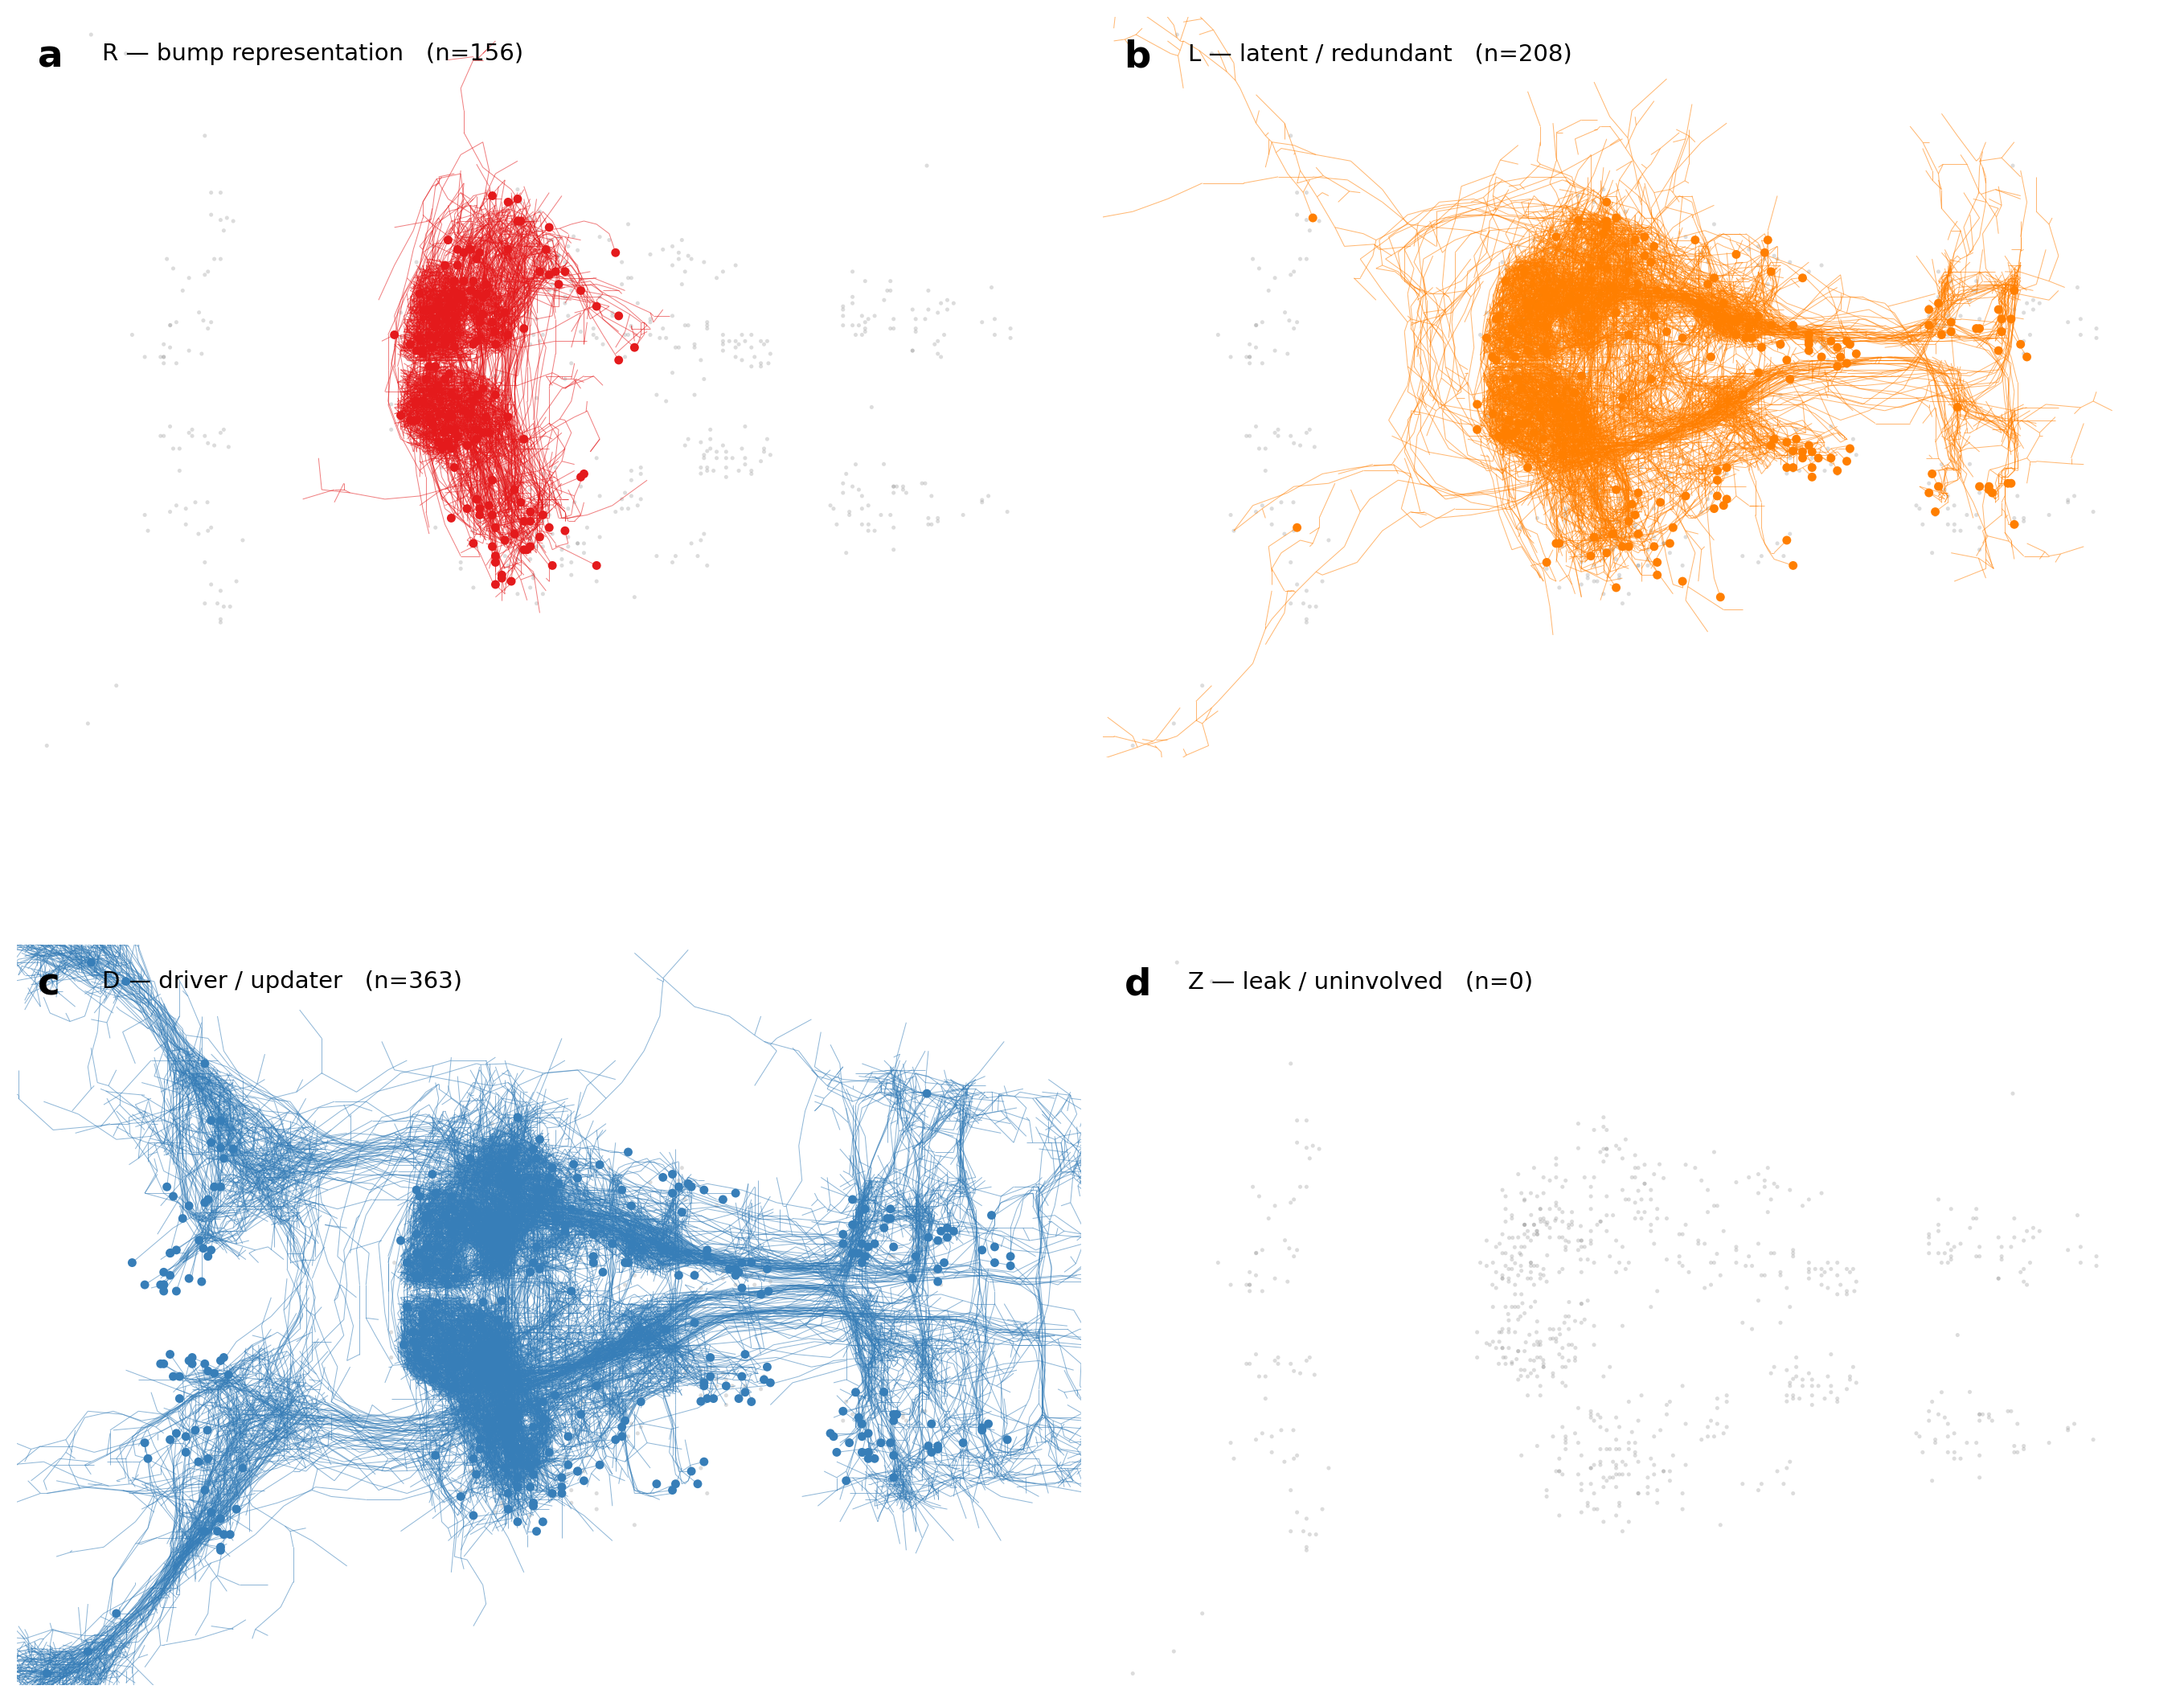

Source code (Python):
"""Four functional classes of zebrafish HD-circuit neurons on the 3D anatomy.

Classifies each of the 731 neurons in the trained ``zebrafish_hd_si_ipn12_v1_cv0``
model by combining three per-neuron scores:

    mi[i]       = I(h[:, i] ; theta) — plug-in histogram MI in bits
    wmag[i]    = ||W_out[:, i]||_2 — magnitude of readout weight column
                  (zero for i >= 443, since the decoder slices the dIPN block)
    swim[i]    = swim-triggered modulation: rms of the swim-onset-locked STA
                  of h[:, i] over a ±0.5 s window, divided by the burn-in std

Four classes (decision-tree on quantile thresholds, see ``--mi_q`` /
``--w_q`` / ``--swim_q``):

    R  bump representation     mi high  &  wmag high   (read-out HD code)
    L  latent / redundant      mi high  &  wmag low    (encodes HD, ignored
                                                        by the linear readout)
    D  driver / updater        mi low   &  swim high   (swim-locked, no HD)
    Z  leak / uninvolved       mi low   &  swim low

Outputs:
    fig_zebrafish_four_classes.png  — 2×2 dorsal 3D anatomy, one panel per class
    fig_zebrafish_four_classes.csv  — per-neuron table (scores + class + type)
"""
from __future__ import annotations

import argparse
import os
import sys

sys.path.insert(0, os.path.join(os.path.dirname(__file__), "..", "..", "src"))

import numpy as np
import pandas as pd
import torch
import matplotlib
matplotlib.use("Agg")
import matplotlib.pyplot as plt

from fig_zebrafish_anatomy_3d_voltage_anim import (
    _load, _run_swim, _run_single_impulse,
    _model_index_to_bodyid, _load_skeletons_in_model_order,
)
from fig_zebrafish_readout_mi import _mi_neuron, _category_of
from connectome_gnn.utils import (
    load_data_root_from_json, set_data_root, log_path,
)


def _load_with_override(config_name, device, ckpt_dir=None):
    """``_load`` but with an optional checkpoint-directory override so a
    config can be paired with a renamed run dir (e.g. ``zebrafish_hd_si_ipn12_v1_cv0``
    yaml + checkpoints from ``log/zebrafish/zebrafish_hd_si_dipn_L/``)."""
    if ckpt_dir is None:
        return _load(config_name, device)
    # Re-create the model from the yaml, then load state_dict from `ckpt_dir`.
    import glob as _glob
    import torch as _torch
    from connectome_gnn.models.utils import load_run_config
    from connectome_gnn.models.registry import create_model
    config, _ = load_run_config(config_name, explicit_output_root=False,
                                 task="train")
    cands = sorted(
        _glob.glob(os.path.join(ckpt_dir, "best_model_with_0_graphs_*.pt")),
        key=lambda p_: int(p_.rsplit("_", 1)[1].rstrip(".pt")),
    )
    if not cands:
        raise FileNotFoundError(f"no checkpoints under {ckpt_dir}")
    ckpt_path = cands[-1]
    model = create_model(
        config.graph_model.signal_model_name,
        aggr_type=config.graph_model.aggr_type,
        config=config, device=device,
    )
    state = _torch.load(ckpt_path, map_location=device, weights_only=False)
    model.load_state_dict(state["model_state_dict"])
    model.eval()
    print(f"loaded {config_name} (override): {ckpt_path}")
    return model, config


# ── colour scheme: one accent colour per class, all somas on dark-grey ──
CLASS_COLOR = {
    "R": "#e41a1c",   # red:    representation (read out)
    "L": "#ff7f00",   # orange: latent / redundant (encodes, not read out)
    "D": "#377eb8",   # blue:   driver (swim updater)
    "Z": "#7f7f7f",   # grey:   leak / uninvolved
}
CLASS_LABEL = {
    "R": "R — bump representation",
    "L": "L — latent / redundant",
    "D": "D — driver / updater",
    "Z": "Z — leak / uninvolved",
}
CLASS_ORDER = ["R", "L", "D", "Z"]
PANEL_LETTER = {"R": "a", "L": "b", "D": "c", "Z": "d"}


def _project_2d(xyz, elev, azim):
    """matplotlib mplot3d-equivalent projection of (N, 3) world -> (N, 2)."""
    e = np.deg2rad(elev)
    a = np.deg2rad(azim)
    ca, sa, ce, se = np.cos(a), np.sin(a), np.cos(e), np.sin(e)
    R = np.array([[-sa,        ca,        0.0],
                  [-ca * se, -sa * se,   ce ]])
    return xyz @ R.T


def _swim_modulation(h, swim_onset_mask, dt, win_s=0.5):
    """Per-neuron rms of the swim-triggered STA over ±win_s, divided by the
    baseline std of h. Output shape (N,)."""
    T, N = h.shape
    L = int(round(win_s / dt))
    onsets = np.where(swim_onset_mask)[0]
    # drop onsets too close to the boundary
    onsets = onsets[(onsets >= L) & (onsets + L < T)]
    if len(onsets) == 0:
        return np.zeros(N, dtype=np.float32)

    # baseline std away from swim windows
    busy = np.zeros(T, dtype=bool)
    for o in onsets:
        busy[max(0, o - L): min(T, o + L)] = True
    quiet = h[~busy] if (~busy).any() else h
    sd = quiet.std(axis=0)
    sd = np.where(sd > 1e-6, sd, 1.0)

    # swim-triggered average (subtract per-neuron pre-event mean per onset)
    sta = np.zeros((2 * L, N), dtype=np.float32)
    for o in onsets:
        seg = h[o - L: o + L]
        sta += seg - seg[:L].mean(axis=0, keepdims=True)
    sta /= len(onsets)
    return np.sqrt((sta ** 2).mean(axis=0)) / sd


def _classify(mi, wmag, swim, mi_q=0.5, w_q=0.5, swim_q=0.5):
    """Return (class_arr, thresholds) — element-wise class in {R,L,D,Z}."""
    mi_thr = float(np.quantile(mi, mi_q))
    # Only score wmag relative to its non-zero (dIPN) entries; otherwise the
    # split would put every non-dIPN cell into the "low w_out" bucket which
    # is trivially true.
    wmag_dipn = wmag[wmag > 0]
    w_thr = float(np.quantile(wmag_dipn, w_q)) if len(wmag_dipn) else 0.0
    swim_thr = float(np.quantile(swim, swim_q))

    cls = np.empty(len(mi), dtype="<U1")
    for i in range(len(mi)):
        if mi[i] >= mi_thr:
            cls[i] = "R" if wmag[i] >= w_thr else "L"
        else:
            cls[i] = "D" if swim[i] >= swim_thr else "Z"
    return cls, {"mi": mi_thr, "wmag": w_thr, "swim": swim_thr}


def _extract_per_neuron_segments(neurons):
    """List of (E_i, 2, 3) arrays per model neuron (empty if missing)."""
    out = []
    for n in neurons:
        if n is None:
            out.append(np.zeros((0, 2, 3), dtype=np.float32))
            continue
        nodes = n.nodes
        child = nodes[nodes.parent_id != -1]
        if len(child) == 0:
            out.append(np.zeros((0, 2, 3), dtype=np.float32))
            continue
        parent_xyz = nodes.set_index("node_id").loc[
            child.parent_id.values, ["x", "y", "z"]
        ].values
        child_xyz = child[["x", "y", "z"]].values
        out.append(np.stack([parent_xyz, child_xyz], axis=1).astype(np.float32))
    return out


def _per_neuron_soma(neurons):
    """One (x, y, z) per model neuron (NaN if no skeleton)."""
    out = np.full((len(neurons), 3), np.nan, dtype=np.float32)
    for i, n in enumerate(neurons):
        if n is None:
            continue
        nodes = n.nodes
        i_max = int(nodes.radius.values.argmax())
        out[i] = (float(nodes.iloc[i_max].x),
                  float(nodes.iloc[i_max].y),
                  float(nodes.iloc[i_max].z))
    return out


def _render_panels(seg_per_neuron, somas, cls, mi, wmag, swim,
                   type_names_per_neuron, thresholds, out_path,
                   elev=90.0, azim=-90.0, background="black",
                   grey_color=(0.30, 0.30, 0.30),
                   grey_lw=0.2, grey_alpha=0.30,
                   soma_size=14):
    from matplotlib.collections import LineCollection

    text_color = "white" if background == "black" else "black"

    # Pre-project everything once — same view for all four panels.
    all_segs2d = []
    for segs3d in seg_per_neuron:
        if len(segs3d) == 0:
            all_segs2d.append(np.zeros((0, 2, 2), dtype=np.float32))
        else:
            s = _project_2d(segs3d.reshape(-1, 3), elev, azim).reshape(-1, 2, 2)
            all_segs2d.append(s.astype(np.float32))
    grey_backdrop = np.concatenate(all_segs2d, axis=0) \
        if all_segs2d else np.zeros((0, 2, 2))
    soma_xy = _project_2d(somas, elev, azim)
    valid_soma = np.isfinite(soma_xy[:, 0])

    fig, axes = plt.subplots(2, 2, figsize=(13.0, 11.0),
                              facecolor=background)
    for ax in axes.flat:
        ax.set_facecolor(background)
        ax.set_aspect("equal")
        ax.set_axis_off()

    # Compute a common axis limit from the backdrop so panels share scale.
    if len(grey_backdrop):
        all_pts = grey_backdrop.reshape(-1, 2)
        x_lo, y_lo = np.percentile(all_pts, 1, axis=0)
        x_hi, y_hi = np.percentile(all_pts, 99, axis=0)
        pad_x = 0.04 * (x_hi - x_lo)
        pad_y = 0.04 * (y_hi - y_lo)
    else:
        x_lo, x_hi, y_lo, y_hi, pad_x, pad_y = -1, 1, -1, 1, 0, 0

    for ax, klass in zip(axes.flat, CLASS_ORDER):
        in_cls = (cls == klass) & valid_soma
        other = (~in_cls) & valid_soma
        # Other-class somas as faint backdrop dots.
        other_dot = (0.55, 0.55, 0.55) if background == "white" else (0.4, 0.4, 0.4)
        if other.any():
            ax.scatter(soma_xy[other, 0], soma_xy[other, 1],
                       c=[other_dot], s=3, alpha=0.30,
                       edgecolors="none", zorder=2)
        # In-class skeletons overlaid on the grey backdrop in the class colour,
        # so the panel shows *where the projections of this class go*, not
        # just where the cell bodies sit.
        in_class_segs = [all_segs2d[i] for i in np.where(in_cls)[0]
                          if len(all_segs2d[i])]
        if in_class_segs:
            ax.add_collection(LineCollection(
                np.concatenate(in_class_segs, axis=0),
                colors=[CLASS_COLOR[klass]],
                linewidths=0.35, alpha=0.55, zorder=3,
            ))
        # This-class somas in the accent colour, on top of the skeletons.
        if in_cls.any():
            ax.scatter(soma_xy[in_cls, 0], soma_xy[in_cls, 1],
                       c=CLASS_COLOR[klass], s=soma_size,
                       edgecolors="none", zorder=4)

        n_in = int(in_cls.sum())
        ax.set_xlim(x_lo - pad_x, x_hi + pad_x)
        ax.set_ylim(y_lo - pad_y, y_hi + pad_y)

        # Bold panel letter top-left + compact class summary just under it.
        ax.text(0.02, 0.97, PANEL_LETTER[klass], transform=ax.transAxes,
                ha="left", va="top", fontsize=16, fontweight="bold",
                color=text_color)
        ax.text(0.08, 0.965, f"{CLASS_LABEL[klass]}   (n={n_in})",
                transform=ax.transAxes, ha="left", va="top", fontsize=10,
                color=text_color)

    fig.subplots_adjust(left=0.01, right=0.99, top=0.99, bottom=0.01,
                        hspace=0.04, wspace=0.02)
    fig.savefig(out_path, dpi=210, facecolor=background, bbox_inches="tight")
    plt.close(fig)
    print(f"wrote {out_path}")


def main():
    here = os.path.dirname(os.path.abspath(__file__))
    p = argparse.ArgumentParser(description=__doc__,
        formatter_class=argparse.RawDescriptionHelpFormatter)
    p.add_argument("--model", default="zebrafish_hd_si_ipn12_v1_cv0")
    p.add_argument("--n_steps", type=int, default=12000,
                   help="swim-rollout length (in dt units)")
    p.add_argument("--rollout", default="periodic",
                   choices=["swim", "periodic"],
                   help="probe stimulus to use. 'periodic' (default) "
                        "fires one --swim_direction swim impulse every "
                        "--swim_interval_s seconds for the entire "
                        "rollout, matching the kinograph rollout; "
                        "'swim' uses the Poisson training distribution.")
    p.add_argument("--swim_interval_s", type=float, default=0.3)
    p.add_argument("--swim_magnitude_rad", type=float, default=0.393)
    p.add_argument("--swim_direction", default="L", choices=["L", "R"],
                   help="direction of every impulse in the periodic train")
    p.add_argument("--burn_in_s", type=float, default=5.0)
    p.add_argument("--seed", type=int, default=0)
    p.add_argument("--n_theta_bins", type=int, default=32)
    p.add_argument("--n_r_bins", type=int, default=20)
    p.add_argument("--win_s", type=float, default=0.5,
                   help="swim-triggered average window (s)")
    p.add_argument("--mi_q", type=float, default=0.5,
                   help="quantile threshold on MI (above = high)")
    p.add_argument("--w_q", type=float, default=0.5,
                   help="quantile threshold on |W_out| (over dIPN cells only)")
    p.add_argument("--swim_q", type=float, default=0.5,
                   help="quantile threshold on swim-triggered modulation")
    p.add_argument("--device", default="cpu")
    p.add_argument("--anatomy_dir",
                   default=os.path.join(here, "zebrafish_anatomy_HD"))
    p.add_argument("--connectome_dir",
                   default=os.path.join(here, "zebrafish_connectome_HD_IPN12"))
    p.add_argument("--downsample", type=int, default=10)
    p.add_argument("--elev", type=float, default=90.0)
    p.add_argument("--azim", type=float, default=-90.0)
    p.add_argument("--bg", default="white", choices=["black", "white"])
    p.add_argument("--run_name", default=None,
                   help="run directory name under log/zebrafish/ to load the "
                        "checkpoint from; when omitted, _load uses the "
                        "default run for the given config")
    p.add_argument("--ckpt_dir", default=None,
                   help="explicit override; takes precedence over --run_name")
    p.add_argument("--out", default=os.path.join(here, "fig_zebrafish_four_classes.png"))
    p.add_argument("--csv_out", default=os.path.join(here, "fig_zebrafish_four_classes.csv"))
    p.add_argument("--output_root", default=None)
    args = p.parse_args()

    if args.output_root:
        set_data_root(args.output_root)
    else:
        try:
            set_data_root(load_data_root_from_json())
        except FileNotFoundError:
            pass

    device = torch.device(args.device)

    # 1) model + W_out (config <- args.model yaml, weights <- run dir)
    ckpt_dir = args.ckpt_dir or (
        log_path("zebrafish", args.run_name, "models") if args.run_name else None
    )
    print(f"[1/5] loading model config={args.model}  ckpt_dir={ckpt_dir}")
    net, _ = _load_with_override(args.model, device, ckpt_dir=ckpt_dir)
    dt = float(net.dt)
    type_names = list(net.type_names)
    neuron_types = np.asarray(net.neuron_types).astype(int)
    type_per_neuron = np.array([type_names[t] for t in neuron_types])
    W_out = net.W_out.detach().cpu().numpy()             # (2, 443)
    N = len(neuron_types)
    wmag = np.zeros(N, dtype=np.float32)
    wmag[: W_out.shape[1]] = np.linalg.norm(W_out, axis=0)
    print(f"      N={N}  n_readout={W_out.shape[1]}  n_types={len(type_names)}")

    # 2) rollout — periodic single-direction swim impulses (controlled
    # probe, matches the kinograph rollout): every interval_s seconds we
    # deliver one swim of magnitude `magnitude_rad`. Compared with the
    # Poisson swim distribution used at training time this gives more
    # swim onsets per second and a regular heading-sweep schedule, so
    # the MI / W_out / swim-modulation scores are estimated on the same
    # dynamical regime that drives the kinograph figure
    # (\cref{fig:zhd_pref_angle_kinograph}).
    if args.rollout == "swim":
        print(f"[2/5] Poisson swim rollout n_steps={args.n_steps} "
              f"({args.n_steps * dt:.0f} s, seed={args.seed})")
        h, theta, omega, _decoded, _turn_lr, _swim_fb = _run_swim(
            net, args.n_steps, dt, device, seed=args.seed)
    else:
        print(f"[2/5] periodic-{args.swim_direction} rollout n_steps={args.n_steps} "
              f"({args.n_steps * dt:.0f} s; Δt={args.swim_interval_s}s, "
              f"mag={args.swim_magnitude_rad:.3f} rad)")
        h, theta, omega, _decoded, _turn_lr, _swim_fb, *_ = _run_single_impulse(
            net, args.n_steps, dt, device,
            direction=args.swim_direction,
            magnitude_rad=args.swim_magnitude_rad,
            t_event_s=0.0,
            interval_s=args.swim_interval_s,
        )
    burn = int(args.burn_in_s / dt)
    h = h[burn:]
    theta = theta[burn:]
    omega = omega[burn:]

    # 3) per-neuron scores
    print(f"[3/5] scoring per neuron")
    mi = np.array([_mi_neuron(h[:, i], theta,
                              n_t=args.n_theta_bins, n_r=args.n_r_bins)
                   for i in range(N)], dtype=np.float32)
    # Swim onsets = frames where |omega| jumps above a small threshold
    # AND the previous frame is below it. Robust w.r.t. boxcar widening of
    # the swim impulse: we only mark the leading edge.
    omg_abs = np.abs(omega)
    above = omg_abs > (0.05 * omg_abs.max() if omg_abs.max() > 0 else 0.0)
    onset_mask = above & np.r_[True, ~above[:-1]]
    print(f"      detected {int(onset_mask.sum())} swim onsets in {h.shape[0]} frames")
    swim = _swim_modulation(h, onset_mask, dt, win_s=args.win_s)

    # 4) classify
    cls, thr = _classify(mi, wmag, swim,
                         mi_q=args.mi_q, w_q=args.w_q, swim_q=args.swim_q)
    print(f"[4/5] classify  thresholds: {thr}")
    for k in CLASS_ORDER:
        n = int((cls == k).sum())
        print(f"      class {k}: {n:4d} cells")

    # Per-cell-type breakdown
    df = pd.DataFrame({
        "model_ix": np.arange(N),
        "type": type_per_neuron,
        "category": [_category_of(t) for t in type_per_neuron],
        "mi_bits": mi,
        "w_out_mag": wmag,
        "swim_mod": swim,
        "klass": cls,
    })
    print("\n[per-cell-type breakdown]")
    by_type = (df.groupby(["category", "type", "klass"]).size()
                  .unstack(fill_value=0).reindex(columns=CLASS_ORDER, fill_value=0))
    by_type["total"] = by_type.sum(axis=1)
    print(by_type.sort_values("total", ascending=False).to_string())

    df.to_csv(args.csv_out, index=False)
    print(f"\nwrote {args.csv_out}")

    # 5) render 4 panels
    print(f"[5/5] loading skeletons in model order (downsample={args.downsample})")
    model_bodyids, model_categories = _model_index_to_bodyid(args.connectome_dir)
    if len(model_bodyids) != N:
        print(f"warning: connectome N={len(model_bodyids)} != model N={N}")
    neurons, _cats, has_skel = _load_skeletons_in_model_order(
        args.anatomy_dir, model_bodyids, model_categories,
        downsample=args.downsample,
    )
    print(f"      {int(has_skel.sum())}/{len(neurons)} model neurons have a skeleton")

    seg_per_neuron = _extract_per_neuron_segments(neurons)
    somas = _per_neuron_soma(neurons)

    # Truncate cls/type to skeleton count if the model had extra rows
    # without a skeleton (shouldn't happen but be defensive).
    if len(seg_per_neuron) != N:
        n_min = min(len(seg_per_neuron), N)
        seg_per_neuron = seg_per_neuron[:n_min]
        somas = somas[:n_min]
        cls = cls[:n_min]
        type_per_neuron = type_per_neuron[:n_min]

    _render_panels(seg_per_neuron, somas, cls, mi, wmag, swim,
                   type_per_neuron, thr, args.out,
                   elev=args.elev, azim=args.azim, background=args.bg)


if __name__ == "__main__":
    main()
